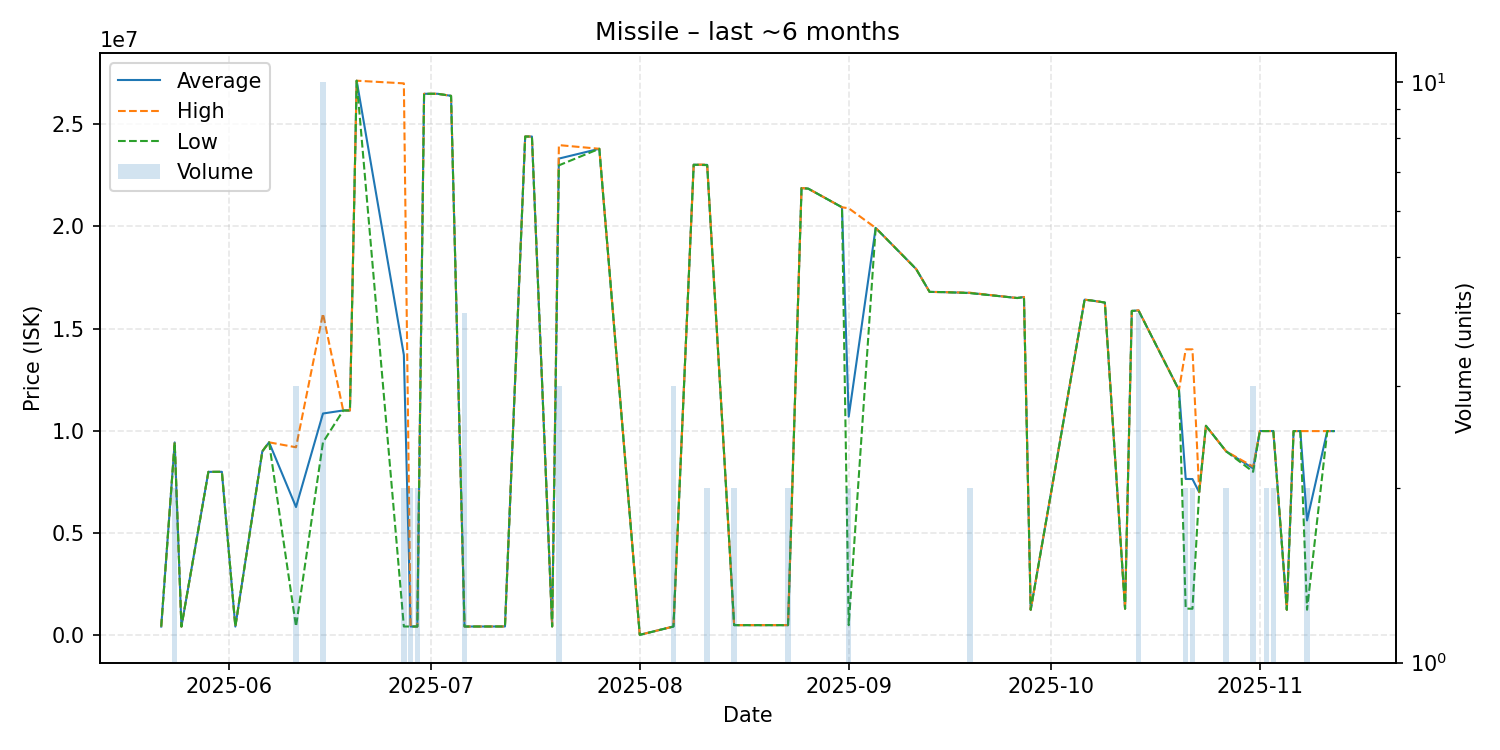

The file beside this chart, header and first rows:
date, average, highest, lowest, order_count, volume
2025-05-22, 429900, 429900, 429900, 1, 1
2025-05-24, 9438500, 9439000, 9438000, 2, 2
2025-05-25, 429800, 429800, 429800, 1, 1
2025-05-29, 7997000, 7997000, 7997000, 1, 1
2025-05-31, 8000000, 8000000, 8000000, 1, 1
2025-06-02, 430500, 430500, 430500, 1, 1
2025-06-06, 9000000, 9000000, 9000000, 1, 1
2025-06-07, 9442000, 9442000, 9442000, 1, 1
2025-06-11, 6277300, 9200000, 431900, 3, 3
2025-06-15, 10851600, 15735000, 9442000, 10, 10
2025-06-18, 11000000, 11000000, 11000000, 1, 1
2025-06-19, 11000000, 11000000, 11000000, 1, 1
2025-06-20, 27130000, 27130000, 27130000, 1, 1
2025-06-27, 13716450, 27000000, 432900, 2, 2
2025-06-28, 432800, 432800, 432800, 1, 2
2025-06-29, 432400, 432700, 432100, 2, 2
2025-06-30, 26490000, 26490000, 26490000, 1, 1
2025-07-02, 26490000, 26490000, 26490000, 1, 1
2025-07-04, 26390000, 26390000, 26390000, 1, 1
2025-07-06, 432175, 432200, 432100, 2, 4
2025-07-12, 435100, 435100, 435100, 1, 1
2025-07-15, 24400000, 24400000, 24400000, 1, 1
2025-07-16, 24400000, 24400000, 24400000, 1, 1
2025-07-19, 435100, 435100, 435100, 1, 1
2025-07-20, 23320000, 23980000, 22990000, 3, 3
2025-07-26, 23800000, 23800000, 23800000, 1, 1
2025-08-01, 23750, 23750, 23750, 1, 1
2025-08-06, 434267, 435350, 432100, 3, 3
2025-08-09, 23020000, 23020000, 23020000, 1, 1
2025-08-11, 23015000, 23030000, 23000000, 2, 2
2025-08-15, 500100, 500100, 500100, 1, 2
2025-08-18, 500000, 500000, 500000, 1, 1
2025-08-23, 500200, 500200, 500200, 1, 2
2025-08-25, 21880000, 21880000, 21880000, 1, 1
2025-08-26, 21850000, 21850000, 21850000, 1, 1
2025-08-31, 20940000, 20940000, 20940000, 1, 1
2025-09-01, 10695350, 20890000, 500700, 2, 2
2025-09-05, 19930000, 19930000, 19930000, 1, 1
2025-09-11, 17920000, 17920000, 17920000, 1, 1
2025-09-13, 16800000, 16800000, 16800000, 1, 1
2025-09-15, 16790000, 16790000, 16790000, 1, 1
2025-09-19, 16750000, 16760000, 16740000, 2, 2
2025-09-26, 16500000, 16500000, 16500000, 1, 1
2025-09-27, 16550000, 16550000, 16550000, 1, 1
2025-09-28, 1251000, 1251000, 1251000, 1, 1
2025-10-06, 16420000, 16420000, 16420000, 1, 1
2025-10-07, 16380000, 16380000, 16380000, 1, 1
2025-10-09, 16280000, 16280000, 16280000, 1, 1
2025-10-12, 1302000, 1302000, 1302000, 1, 1
2025-10-13, 15870000, 15870000, 15870000, 1, 1
2025-10-14, 15892500, 15900000, 15885000, 3, 4
2025-10-20, 12000000, 12000000, 12000000, 1, 1
2025-10-21, 7650000, 13990000, 1310000, 2, 2
2025-10-22, 7645500, 13990000, 1301000, 2, 2
2025-10-23, 7000000, 7000000, 7000000, 1, 1
2025-10-24, 10250000, 10250000, 10250000, 1, 1
2025-10-27, 9000000, 9000000, 9000000, 2, 2
2025-10-31, 8168000, 8252000, 8000000, 3, 3
2025-11-01, 9994000, 9994000, 9994000, 1, 1
2025-11-02, 9993000, 9994000, 9992000, 2, 2
... 7 more rows
